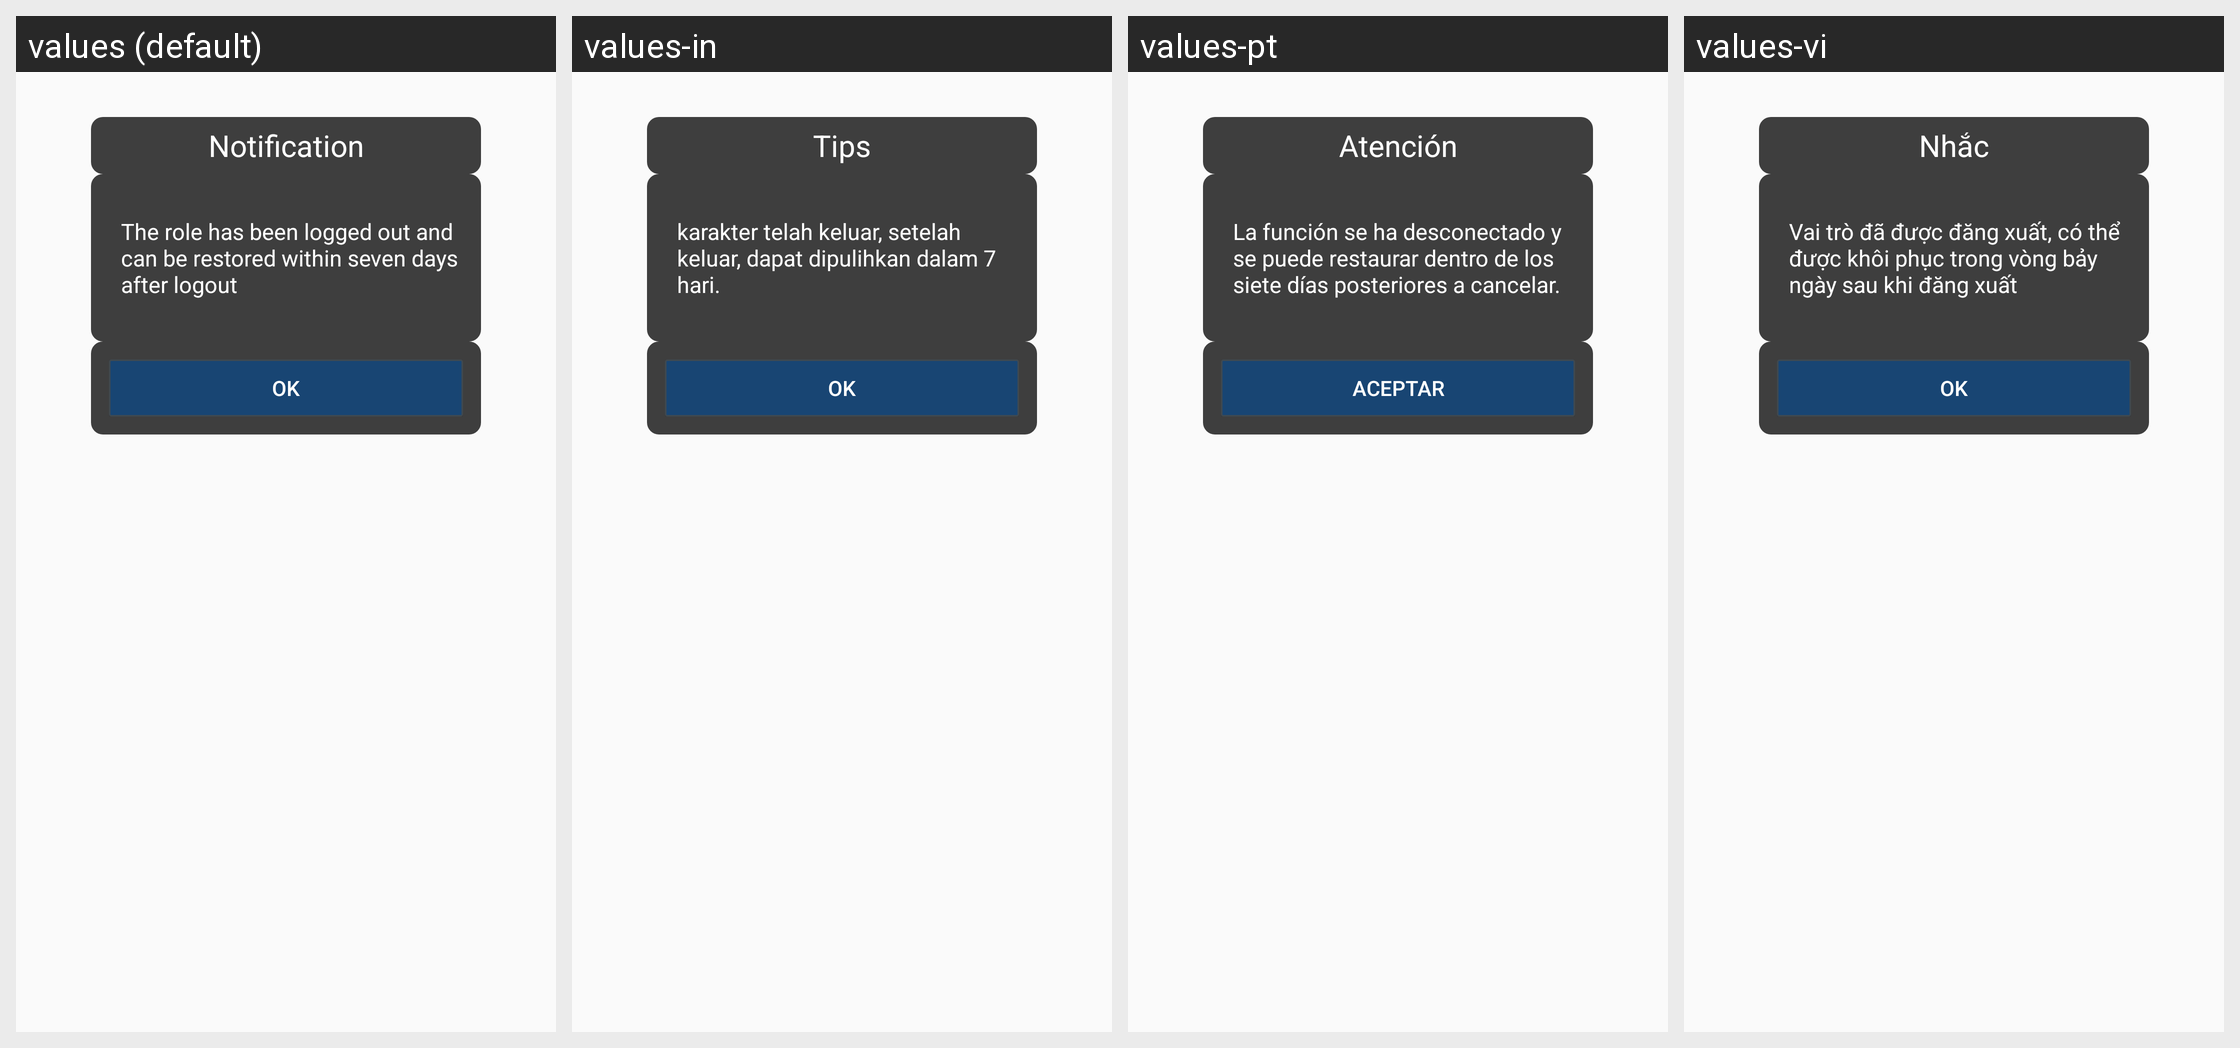

The Android screen above is rendered under several locales of the same app. Produce the string resources it draws, with the default and per-locale values.
Android screen res/layout/hw_fragment_trash_account_success.xml rendered under 4 locales, left to right: values (default), values-in, values-pt, values-vi. Device: Nexus 5 (rendered at 1080×1920; each locale shown at half size, 540×960, under a caption strip naming it); theme MyFullScreen.
Other locales in the repository, not shown: values-af, values-ar, values-cs, values-de-rDE, values-en-rSG, values-en-rUS, values-es, values-fi, values-fr, values-fr-rCA, values-fr-rFR, values-gu, values-hi, values-hr, values-it, values-iw, values-ja, values-ko, values-ko-rKR, values-mr, values-nl, values-pa, values-pt-rPT, values-ro, values-ru, values-ru-rRU, values-th, values-th-rTH, values-tr, values-tr-rTR, values-zh-rCN, values-zh-rHK, values-zh-rTW.
Strings drawn on this screen, with the default value and each locale's value (text and hints the layout hard-codes, and strings that could not be matched under every locale, appear in the picture but are not listed):

hw_account_trash_title
  values: Notification
  values-in: Tips
  values-pt: Atención
  values-vi: Nhắc

hw_account_trash_success_content
  values: The role has been logged out and can be restored within seven days after logout
  values-in: karakter telah keluar, setelah keluar, dapat dipulihkan dalam 7 hari.
  values-pt: La función se ha desconectado y se puede restaurar dentro de los siete días posteriores a cancelar.
  values-vi: Vai trò đã được đăng xuất, có thể được khôi phục trong vòng bảy ngày sau khi đăng xuất

hw_account_trash_button_ok
  values: OK
  values-in: Ok
  values-pt: Aceptar
  values-vi: OK
